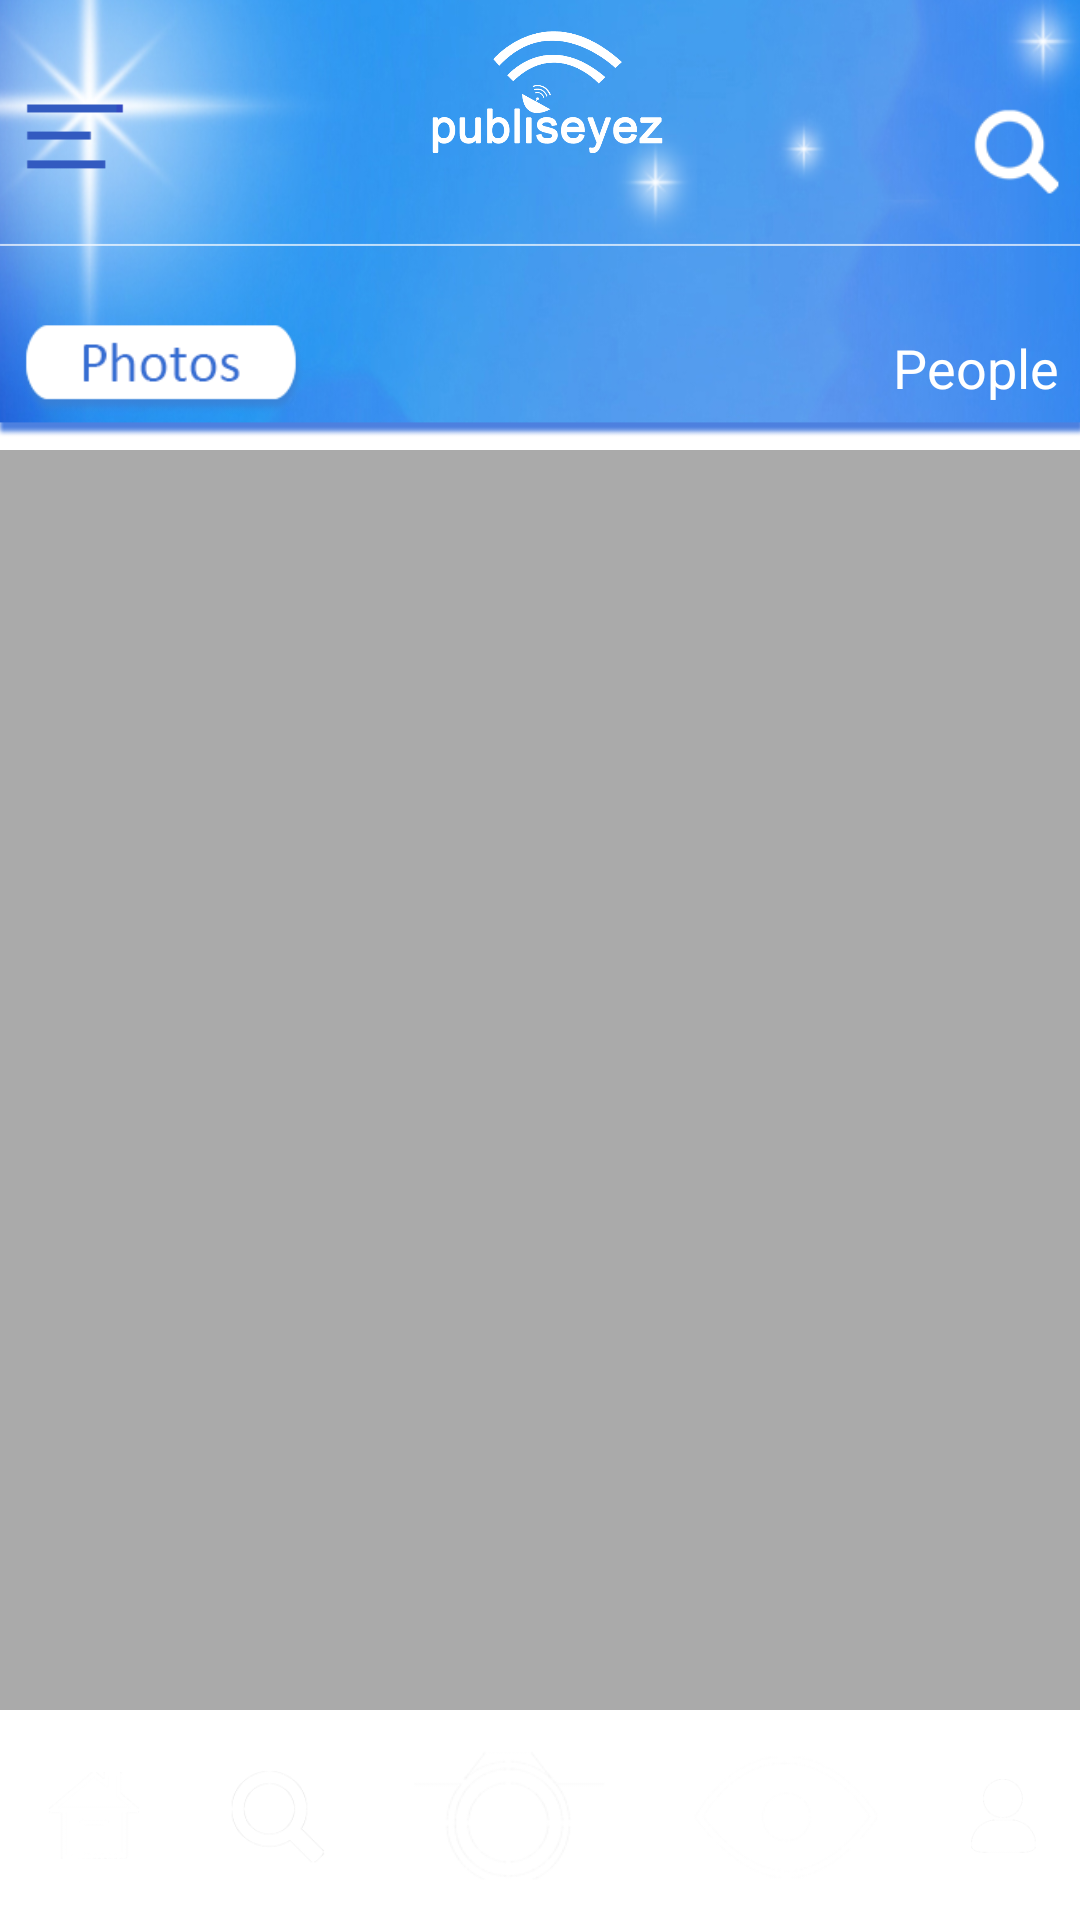

Android layout source for this screen:
<!-- AndroidManifest.xml: application theme AppTheme -->
<!-- res/layout/activity_gallery.xml -->
<LinearLayout xmlns:android="http://schemas.android.com/apk/res/android"

    android:layout_width="match_parent"
    android:layout_height="match_parent"
    android:orientation="vertical">
    <LinearLayout
        android:layout_width="match_parent"
        android:layout_height="150dp"
        android:background="@drawable/background_gallery"
        android:orientation="vertical">
        <LinearLayout
            android:layout_width="match_parent"
            android:layout_height="75dp"
            android:layout_marginTop="10dp">

            <ImageView
                android:src="@drawable/gallery_option_menu"
                android:layout_width="50dp"
                android:layout_height="50dp"
                android:id="@+id/imageView5"
                android:layout_gravity="center"/>

            <ImageView
                android:layout_width="80dp"
                android:layout_height="42dp"
                android:src="@drawable/logo_gallery"
                android:layout_gravity="center_horizontal"
                android:layout_weight="1"/>

            <ImageView
                android:layout_width="45dp"
                android:layout_height="45dp"
                android:src="@drawable/search"
                android:id="@+id/imageView7"
                android:layout_gravity="center"/>

        </LinearLayout>

        <LinearLayout
            android:layout_width="match_parent"
            android:layout_height="75dp">

            <FrameLayout
                android:layout_width="wrap_content"
                android:layout_height="wrap_content"
                android:layout_gravity="center"
                android:layout_weight="1"
                android:layout_marginLeft="5dp">
                <ImageView
                    android:layout_width="100dp"
                    android:layout_height="40dp"
                    android:id="@+id/galleryPhotoButton"
                    android:src="@drawable/gallery_photo_button"
                    android:layout_gravity="start|center"/>

                <ImageView
                    android:layout_width="100dp"
                    android:layout_height="40dp"
                    android:src="@drawable/gallery_people_button"
                    android:id="@+id/galleryPeopleButton"
                    android:visibility="invisible"
                    android:layout_gravity="start|center"/>
            </FrameLayout>

            <FrameLayout
                android:layout_width="wrap_content"
                android:layout_height="wrap_content"
                android:layout_gravity="center"
                android:layout_marginRight="5dp">
                <TextView
                    android:layout_width="wrap_content"
                    android:layout_height="wrap_content"
                    android:text="Photos"
                    android:textSize="18sp"
                    android:textColor="#FFFFFF"
                    android:visibility="invisible"/>

                <TextView
                    android:layout_width="wrap_content"
                    android:layout_height="wrap_content"
                    android:text="People"
                    android:textSize="18sp"
                    android:textColor="#FFFFFF"/>
            </FrameLayout>
        </LinearLayout>
    </LinearLayout>

    <FrameLayout
        android:layout_width="match_parent"
        android:layout_height="match_parent"
        android:layout_weight="1"
        android:background="#aaa"
        android:id="@+id/galleryFragmentContainer"
        android:layout_gravity="center">

    </FrameLayout>

    <LinearLayout
        android:layout_width="match_parent"
        android:layout_height="70dp"
        android:background="@drawable/bottom_bar">

        <ImageView
            android:layout_width="wrap_content"
            android:layout_height="70dp"
            android:src="@drawable/home"
            android:layout_weight="0.2"
            android:layout_marginLeft="13dp"
            android:layout_marginRight="13dp"/>

        <ImageView
            android:layout_width="wrap_content"
            android:layout_height="70dp"
            android:src="@drawable/search_bottom_bar"
            android:layout_weight="0.2"
            android:layout_marginLeft="13dp"
            android:layout_marginRight="13dp"/>

        <ImageView
            android:layout_width="wrap_content"
            android:layout_height="70dp"
            android:src="@drawable/camera"
            android:layout_weight="0.2"
            android:layout_marginLeft="13dp"
            android:layout_marginRight="13dp"/>

        <ImageView
            android:layout_width="wrap_content"
            android:layout_height="70dp"
            android:src="@drawable/eye"
            android:layout_weight="0.2"
            android:layout_marginLeft="13dp"
            android:layout_marginRight="13dp"/>

        <ImageView
            android:layout_width="wrap_content"
            android:layout_height="70dp"
            android:src="@drawable/user"
            android:layout_weight="0.2"
            android:layout_marginLeft="13dp"
            android:layout_marginRight="13dp"
            android:onClick="openUserProfile"/>
    </LinearLayout>

</LinearLayout>
<!-- resources referenced by this layout -->
<resources>
  <!-- drawable background_gallery: png bitmap (drawable, 167627 bytes) -->
  <!-- drawable camera: png bitmap (drawable, 6559 bytes) -->
  <!-- drawable eye: png bitmap (drawable, 5878 bytes) -->
  <!-- drawable gallery_option_menu: png bitmap (drawable, 1180 bytes) -->
  <!-- drawable gallery_people_button: png bitmap (drawable, 4216 bytes) -->
  <!-- drawable gallery_photo_button: png bitmap (drawable, 4016 bytes) -->
  <!-- drawable home: png bitmap (drawable, 3258 bytes) -->
  <!-- drawable logo_gallery: png bitmap (drawable, 23388 bytes) -->
  <!-- drawable search: png bitmap (drawable, 3579 bytes) -->
  <!-- drawable search_bottom_bar: png bitmap (drawable, 5438 bytes) -->
  <!-- drawable user: png bitmap (drawable, 3565 bytes) -->
</resources>
